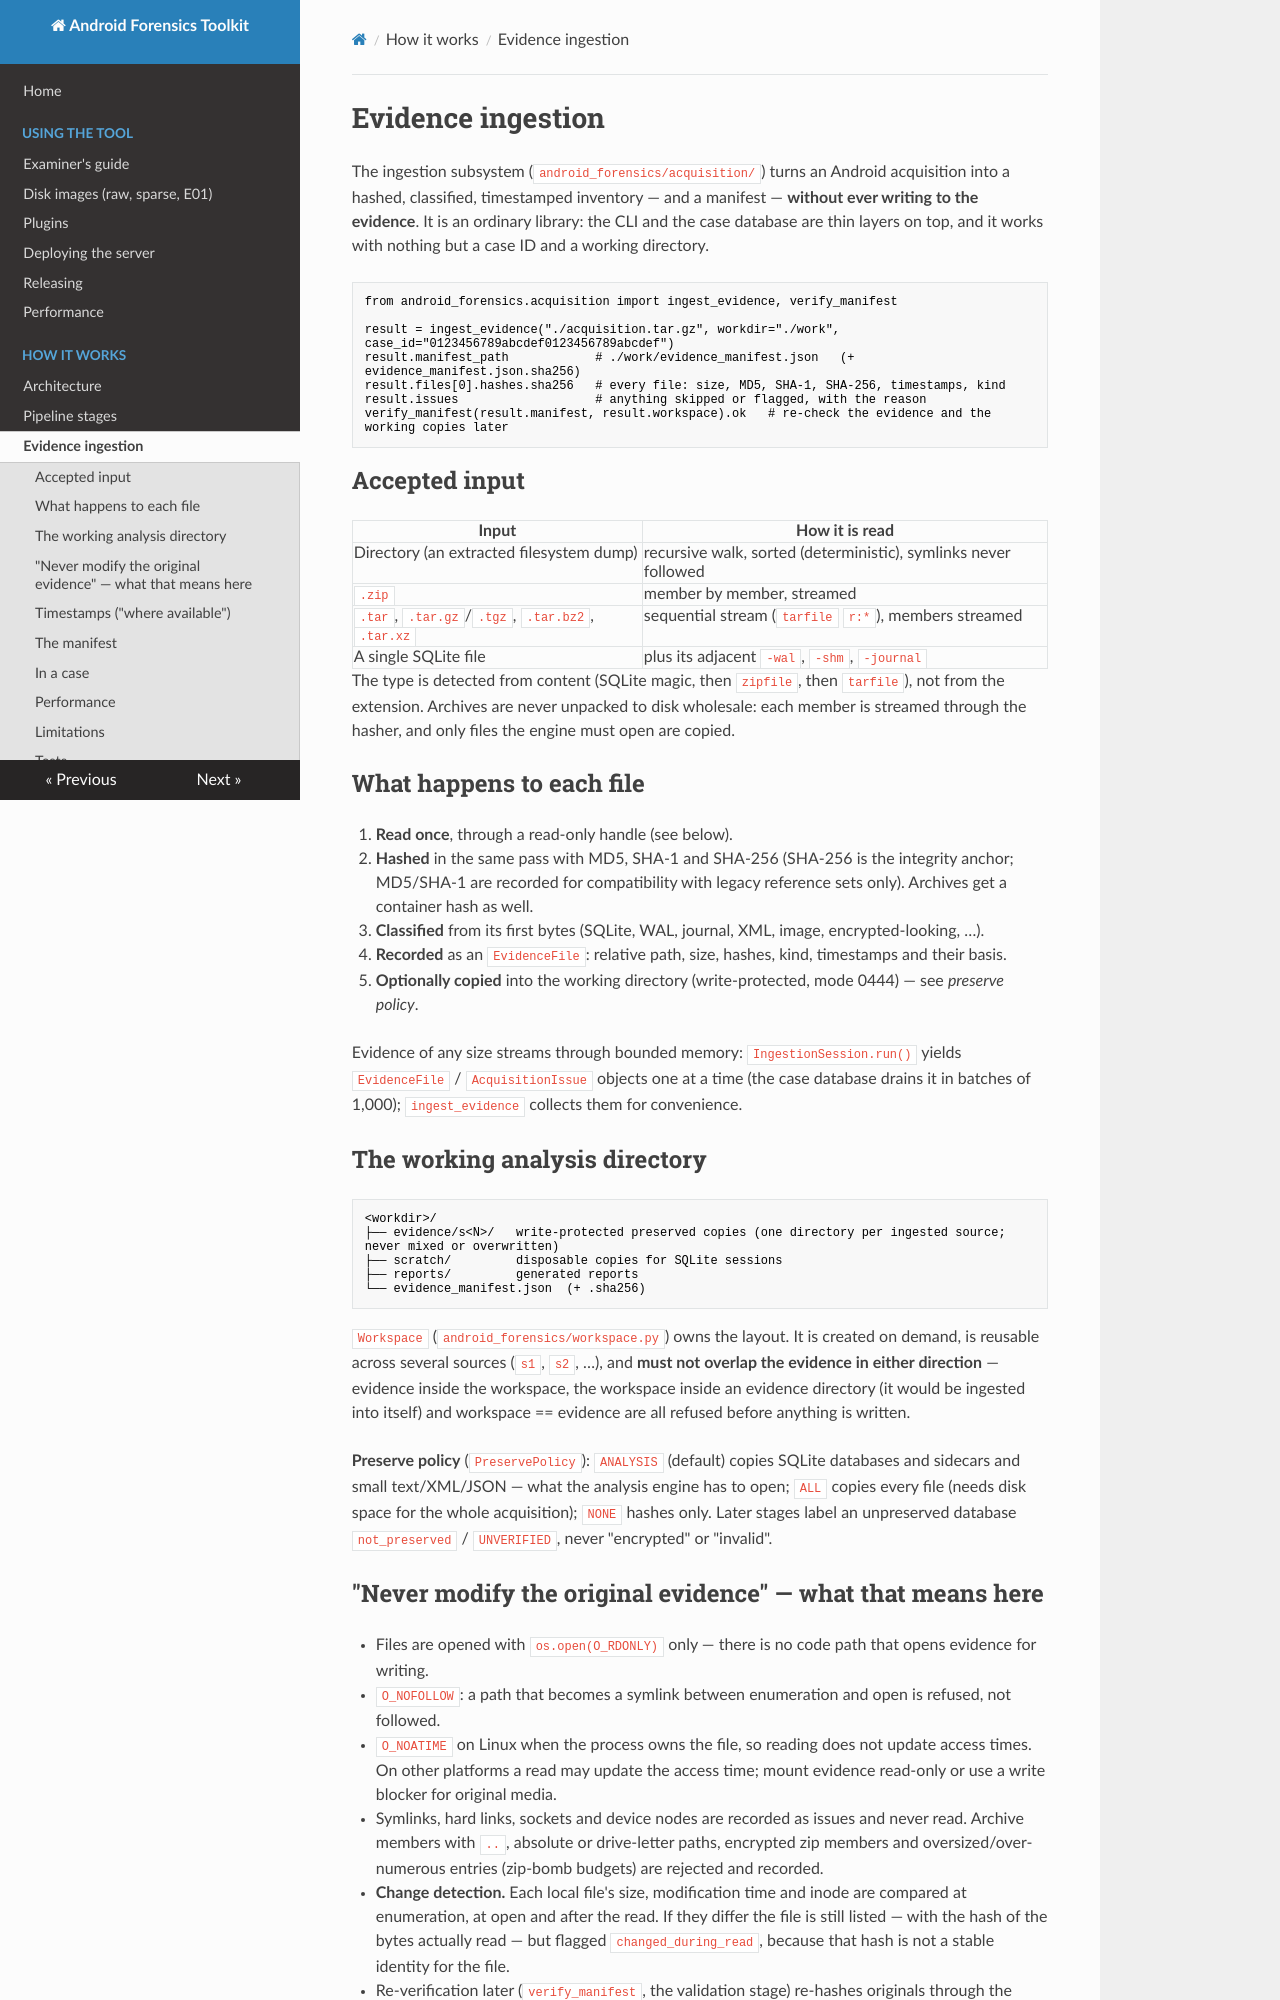

repository: MithranHarsha/Android-Forensic-Analysis-Toolkit · page: evidence_ingestion/index.html · generator: mkdocs

# Evidence ingestion

The ingestion subsystem (`android_forensics/acquisition/`) turns an Android acquisition into a hashed, classified,
timestamped inventory — and a manifest — **without ever writing to the evidence**. It is an ordinary library: the CLI and
the case database are thin layers on top, and it works with nothing but a case ID and a working directory.

```python
from android_forensics.acquisition import ingest_evidence, verify_manifest

result = ingest_evidence("./acquisition.tar.gz", workdir="./work", case_id="0123456789abcdef0123456789abcdef")
result.manifest_path            # ./work/evidence_manifest.json   (+ evidence_manifest.json.sha256)
result.files[0].hashes.sha256   # every file: size, MD5, SHA-1, SHA-256, timestamps, kind
result.issues                   # anything skipped or flagged, with the reason
verify_manifest(result.manifest, result.workspace).ok   # re-check the evidence and the working copies later
```

## Accepted input

| Input | How it is read |
|---|---|
| Directory (an extracted filesystem dump) | recursive walk, sorted (deterministic), symlinks never followed |
| `.zip` | member by member, streamed |
| `.tar`, `.tar.gz`/`.tgz`, `.tar.bz2`, `.tar.xz` | sequential stream (`tarfile` `r:*`), members streamed |
| A single SQLite file | plus its adjacent `-wal`, `-shm`, `-journal` |

The type is detected from content (SQLite magic, then `zipfile`, then `tarfile`), not from the extension. Archives are
never unpacked to disk wholesale: each member is streamed through the hasher, and only files the engine must open are copied.

## What happens to each file

1. **Read once**, through a read-only handle (see below).
2. **Hashed** in the same pass with MD5, SHA-1 and SHA-256 (SHA-256 is the integrity anchor; MD5/SHA-1 are recorded for
   compatibility with legacy reference sets only). Archives get a container hash as well.
3. **Classified** from its first bytes (SQLite, WAL, journal, XML, image, encrypted-looking, …).
4. **Recorded** as an `EvidenceFile`: relative path, size, hashes, kind, timestamps and their basis.
5. **Optionally copied** into the working directory (write-protected, mode 0444) — see *preserve policy*.

Evidence of any size streams through bounded memory: `IngestionSession.run()` yields `EvidenceFile` / `AcquisitionIssue`
objects one at a time (the case database drains it in batches of 1,000); `ingest_evidence` collects them for convenience.

## The working analysis directory

```
<workdir>/
├── evidence/s<N>/   write-protected preserved copies (one directory per ingested source; never mixed or overwritten)
├── scratch/         disposable copies for SQLite sessions
├── reports/         generated reports
└── evidence_manifest.json  (+ .sha256)
```

`Workspace` (`android_forensics/workspace.py`) owns the layout. It is created on demand, is reusable across several
sources (`s1`, `s2`, …), and **must not overlap the evidence in either direction** — evidence inside the workspace, the
workspace inside an evidence directory (it would be ingested into itself) and workspace == evidence are all refused
before anything is written.

**Preserve policy** (`PreservePolicy`): `ANALYSIS` (default) copies SQLite databases and sidecars and small text/XML/JSON —
what the analysis engine has to open; `ALL` copies every file (needs disk space for the whole acquisition); `NONE`
hashes only. Later stages label an unpreserved database `not_preserved` / `UNVERIFIED`, never "encrypted" or "invalid".
